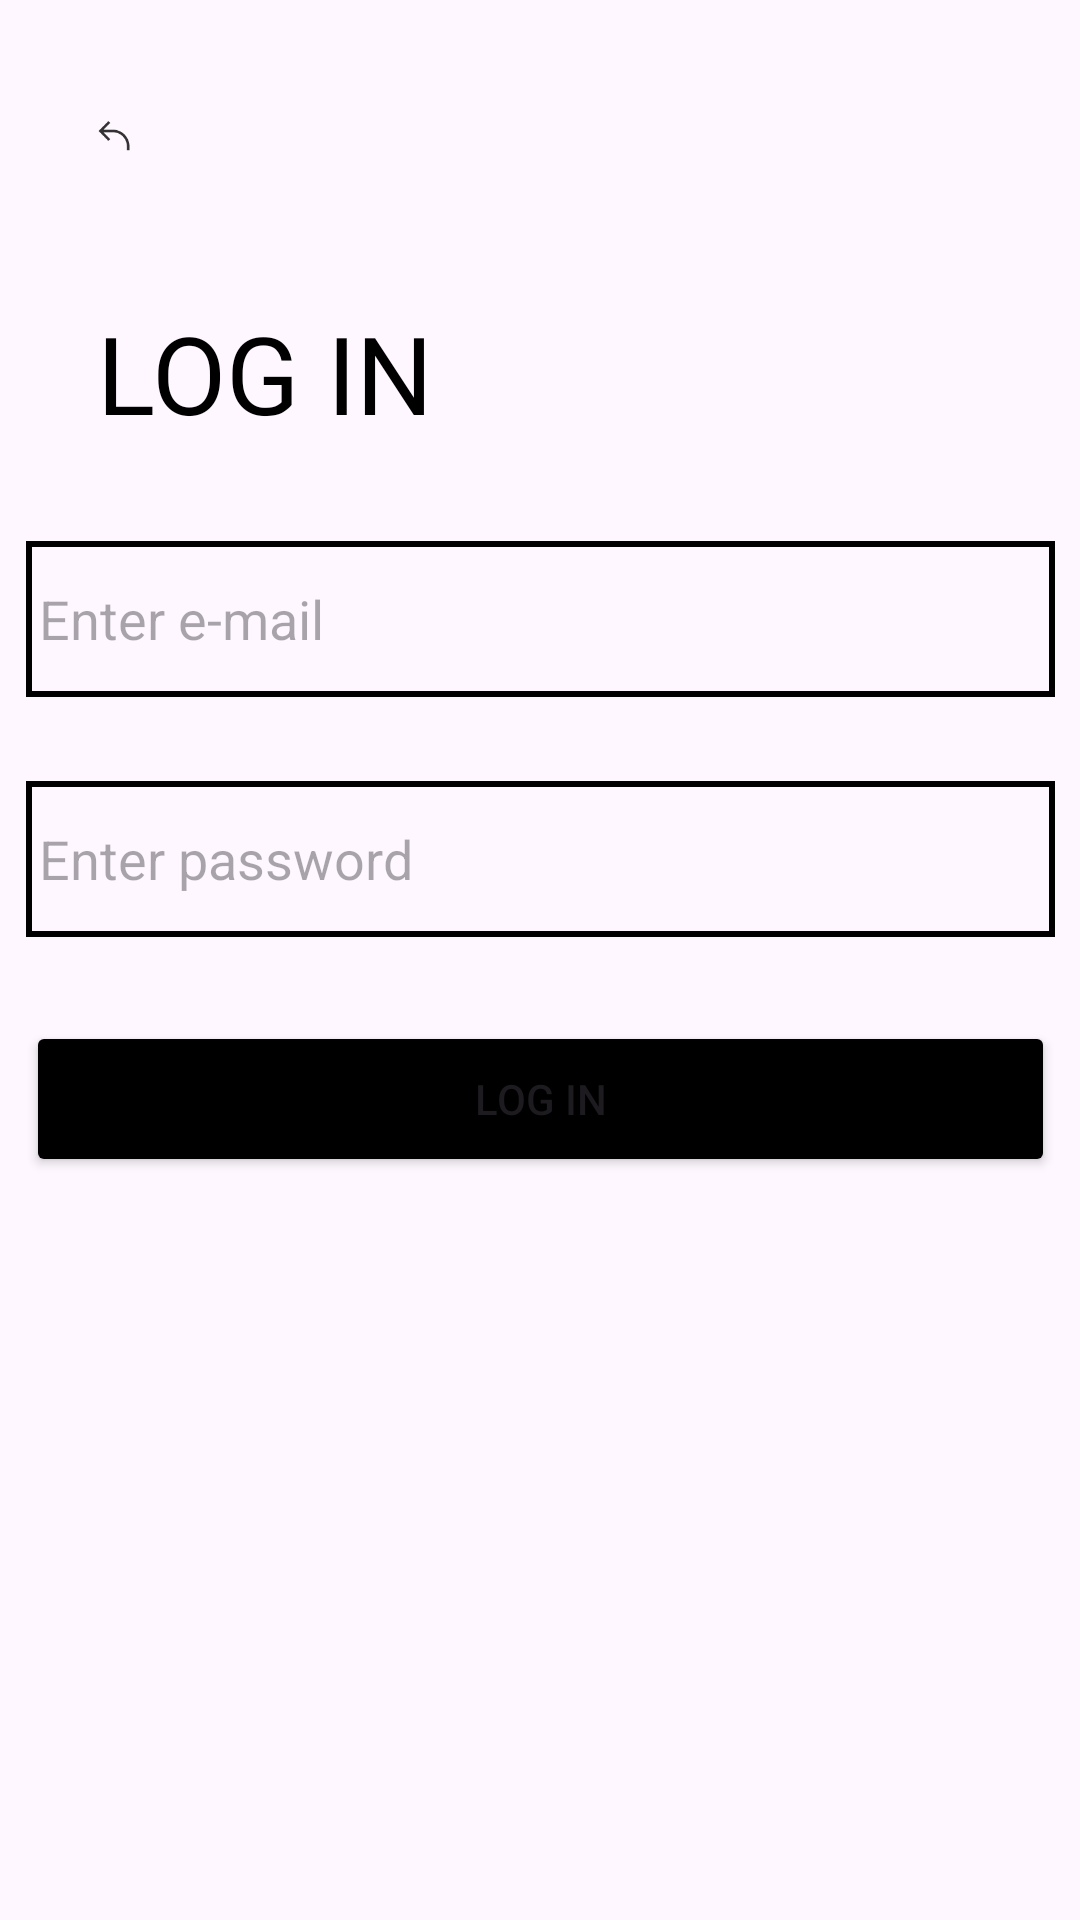

Android layout source for this screen:
<!-- AndroidManifest.xml: application theme Theme.Lofl -->
<!-- res/layout/activity_login.xml -->
<?xml version="1.0" encoding="utf-8"?>
<androidx.constraintlayout.widget.ConstraintLayout xmlns:android="http://schemas.android.com/apk/res/android"
    xmlns:app="http://schemas.android.com/apk/res-auto"
    xmlns:tools="http://schemas.android.com/tools"
    android:layout_width="match_parent"
    android:layout_height="match_parent">

    <EditText
        android:id="@+id/email"
        android:layout_width="343dp"
        android:layout_height="52dp"
        android:layout_marginTop="32dp"
        android:background="@drawable/edittextbackground"
        android:ems="10"
        android:inputType="textEmailAddress"
        android:hint=" Enter e-mail"
        app:layout_constraintEnd_toEndOf="parent"
        app:layout_constraintStart_toStartOf="parent"
        app:layout_constraintTop_toBottomOf="@+id/textView" />

    <EditText
        android:id="@+id/password"
        android:layout_width="343dp"
        android:layout_height="52dp"
        android:layout_marginTop="28dp"
        android:background="@drawable/edittextbackground"
        android:ems="10"
        android:inputType="textPersonName"
        android:hint=" Enter password"
        app:layout_constraintEnd_toEndOf="parent"
        app:layout_constraintStart_toStartOf="parent"
        app:layout_constraintTop_toBottomOf="@+id/email" />

    <Button
        android:id="@+id/login"
        android:layout_width="343dp"
        android:layout_height="52dp"
        android:layout_marginTop="28dp"
        android:backgroundTint="@color/black"
        android:text="LOG IN"
        app:layout_constraintEnd_toEndOf="parent"
        app:layout_constraintStart_toStartOf="parent"
        app:layout_constraintTop_toBottomOf="@+id/password" />

    <TextView
        android:id="@+id/textView"
        android:layout_width="wrap_content"
        android:layout_height="wrap_content"
        android:layout_marginTop="100dp"
        android:fontFamily="@font/comfortaa"
        android:text="LOG IN"
        android:textColor="@color/black"
        android:textSize="36dp"
        app:layout_constraintEnd_toEndOf="parent"
        app:layout_constraintHorizontal_bias="0.131"
        app:layout_constraintStart_toStartOf="parent"
        app:layout_constraintTop_toTopOf="parent" />

    <ImageView
        android:id="@+id/imageBack"
        android:layout_width="12dp"
        android:layout_height="11dp"
        android:layout_marginStart="32dp"
        android:layout_marginTop="40dp"
        android:backgroundTint="@color/black"
        app:layout_constraintStart_toStartOf="parent"
        app:layout_constraintTop_toTopOf="parent"
        app:srcCompat="@drawable/back" />
</androidx.constraintlayout.widget.ConstraintLayout>
<!-- resources referenced by this layout -->
<resources>
  <!-- drawable back (drawable) -->
  <vector xmlns:android="http://schemas.android.com/apk/res/android"
      android:width="14dp"
      android:height="12dp"
      android:viewportWidth="14"
      android:viewportHeight="12">
    <path
        android:pathData="M2.8878,4.3536L5.4923,7.003L4.7792,7.7041L1.3385,4.2041L0.994,3.8536L1.3385,3.5031L4.7792,0.0031L5.4923,0.7041L2.8878,3.3536L6.6103,3.3536C10.1385,3.3536 13.0085,6.2855 13.0085,9.8536L13.0085,11.3536H12.0085L12.0085,9.8536C12.0085,6.8216 9.5701,4.3536 6.6103,4.3536H2.8878Z"
        android:fillColor="#000000"
        android:fillAlpha="0.8"
        android:fillType="evenOdd"/>
  </vector>
  <!-- drawable edittextbackground (drawable) -->
  <?xml version="1.0" encoding="utf-8"?>
  <shape xmlns:android="http://schemas.android.com/apk/res/android">
      <stroke
          android:width="2dp"
          android:color="@color/black" />
  </shape>
  <style name="Theme.Lofl" parent="Theme.Material3.DayNight.NoActionBar">
          
          <item name="colorPrimary">@color/purple_500</item>
          <item name="colorPrimaryVariant">@color/purple_700</item>
          <item name="colorOnPrimary">@color/white</item>
          
          <item name="colorSecondary">@color/teal_200</item>
          <item name="colorSecondaryVariant">@color/teal_700</item>
          <item name="colorOnSecondary">@color/black</item>
          
          <item name="android:statusBarColor" tools:targetApi="l">?attr/colorPrimaryVariant</item>
          
      </style>
  <!-- not gathered from this repository: default colours our renderer supplied (Android Studio template values) -->
  <color name="purple_500">#FF6200EE</color>
  <color name="purple_700">#FF3700B3</color>
  <color name="teal_200">#FF03DAC5</color>
  <color name="teal_700">#FF018786</color>
  <color name="black">#FF000000</color>
  <color name="white">#FFFFFFFF</color>
</resources>
